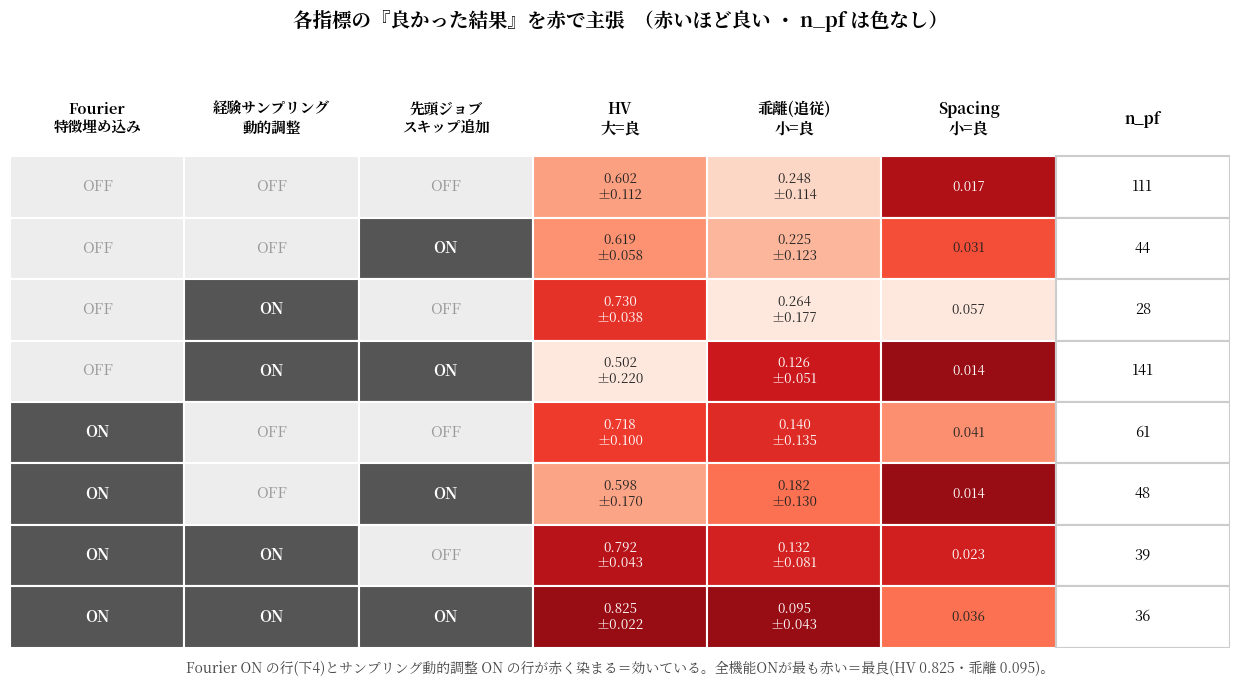

Source code (Python): (Note: this script raises an exception after producing the figure.)
#!/usr/bin/env python3
"""3機能アブレーション表を『良かった点を赤で主張』する色分けに。各指標で良い結果ほど赤(濃)、
悪いは白。機能列は ON=濃グレー/OFF=薄グレー。n_pfは色なし。日本語=Noto Serif CJK JP。
既存 ablation_heatmap.png(緑=良)は残し、別ファイルで出力。出力 docs/figures/ablation_claim.png
"""
import numpy as np
import matplotlib.font_manager as fm
import matplotlib.pyplot as plt
from matplotlib.patches import Rectangle
import matplotlib.cm as cm

for p in ["/usr/share/fonts/opentype/noto/NotoSerifCJK-Regular.ttc",
          "/usr/share/fonts/opentype/noto/NotoSerifCJK-Bold.ttc"]:
    try:
        fm.fontManager.addfont(p)
    except Exception:
        pass
plt.rcParams["font.family"] = "Noto Serif CJK JP"
plt.rcParams["axes.unicode_minus"] = False

rows = [
    ((0, 0, 0), 0.602, 0.112, 0.248, 0.114, 0.017, 111),
    ((0, 0, 1), 0.619, 0.058, 0.225, 0.123, 0.031, 44),
    ((0, 1, 0), 0.730, 0.038, 0.264, 0.177, 0.057, 28),
    ((0, 1, 1), 0.502, 0.220, 0.126, 0.051, 0.014, 141),
    ((1, 0, 0), 0.718, 0.100, 0.140, 0.135, 0.041, 61),
    ((1, 0, 1), 0.598, 0.170, 0.182, 0.130, 0.014, 48),
    ((1, 1, 0), 0.792, 0.043, 0.132, 0.081, 0.023, 39),
    ((1, 1, 1), 0.825, 0.022, 0.095, 0.043, 0.036, 36),
]
HV = np.array([r[1] for r in rows]); CD = np.array([r[3] for r in rows]); SP = np.array([r[5] for r in rows])


def good_hi(v):
    return (v - v.min()) / (v.max() - v.min() + 1e-9)


def good_lo(v):
    return 1 - (v - v.min()) / (v.max() - v.min() + 1e-9)


score = {"HV": good_hi(HV), "cd": good_lo(CD), "sp": good_lo(SP)}
cmap = cm.Reds  # 良いほど赤(濃)

func_labels = ["Fourier\n特徴埋め込み", "経験サンプリング\n動的調整", "先頭ジョブ\nスキップ追加"]
metric_labels = ["HV\n大=良", "乖離(追従)\n小=良", "Spacing\n小=良", "n_pf"]

fig, ax = plt.subplots(figsize=(12.5, 6.8))
ncol = 3 + 4; nrow = len(rows)
ax.set_xlim(0, ncol); ax.set_ylim(0, nrow + 1.2); ax.invert_yaxis(); ax.axis("off")
for c, lab in enumerate(func_labels):
    ax.text(c + 0.5, 0.6, lab, ha="center", va="center", fontsize=10.5, weight="bold")
for c, lab in enumerate(metric_labels):
    ax.text(3 + c + 0.5, 0.6, lab, ha="center", va="center", fontsize=11, weight="bold")

for r, row in enumerate(rows):
    y = r + 1.2
    (F, S, K) = row[0]
    for c, on in enumerate([F, S, K]):
        col = "#555555" if on else "#ededed"
        ax.add_patch(Rectangle((c, y), 1, 1, facecolor=col, edgecolor="w", lw=1.5))
        ax.text(c + 0.5, y + 0.5, "ON" if on else "OFF", ha="center", va="center",
                fontsize=11, color="w" if on else "#999", weight="bold" if on else "normal")
    for ci, (key, val, std) in enumerate([("HV", row[1], row[2]), ("cd", row[3], row[4]), ("sp", row[5], None)]):
        sc = score[key][r]; col = cmap(0.08 + 0.82 * sc)
        ax.add_patch(Rectangle((3 + ci, y), 1, 1, facecolor=col, edgecolor="w", lw=1.5))
        txt = f"{val:.3f}\n±{std:.3f}" if std is not None else f"{val:.3f}"
        ax.text(3 + ci + 0.5, y + 0.5, txt, ha="center", va="center", fontsize=9.5,
                color="w" if sc > 0.62 else "#222")
    ax.add_patch(Rectangle((6, y), 1, 1, facecolor="white", edgecolor="#cccccc", lw=1.5))
    ax.text(6.5, y + 0.5, f"{row[6]}", ha="center", va="center", fontsize=10.5)

fig.suptitle("各指標の『良かった結果』を赤で主張  （赤いほど良い ・ n_pf は色なし）", fontsize=14, weight="bold", y=0.99)
fig.text(0.5, 0.015, "Fourier ON の行(下4)とサンプリング動的調整 ON の行が赤く染まる＝効いている。全機能ONが最も赤い＝最良(HV 0.825・乖離 0.095)。",
         ha="center", fontsize=10, color="#444")
fig.tight_layout(rect=[0, 0.03, 1, 0.96])
fig.savefig("docs/figures/ablation_claim.png", dpi=130, bbox_inches="tight")
print("[SAVED] docs/figures/ablation_claim.png")
